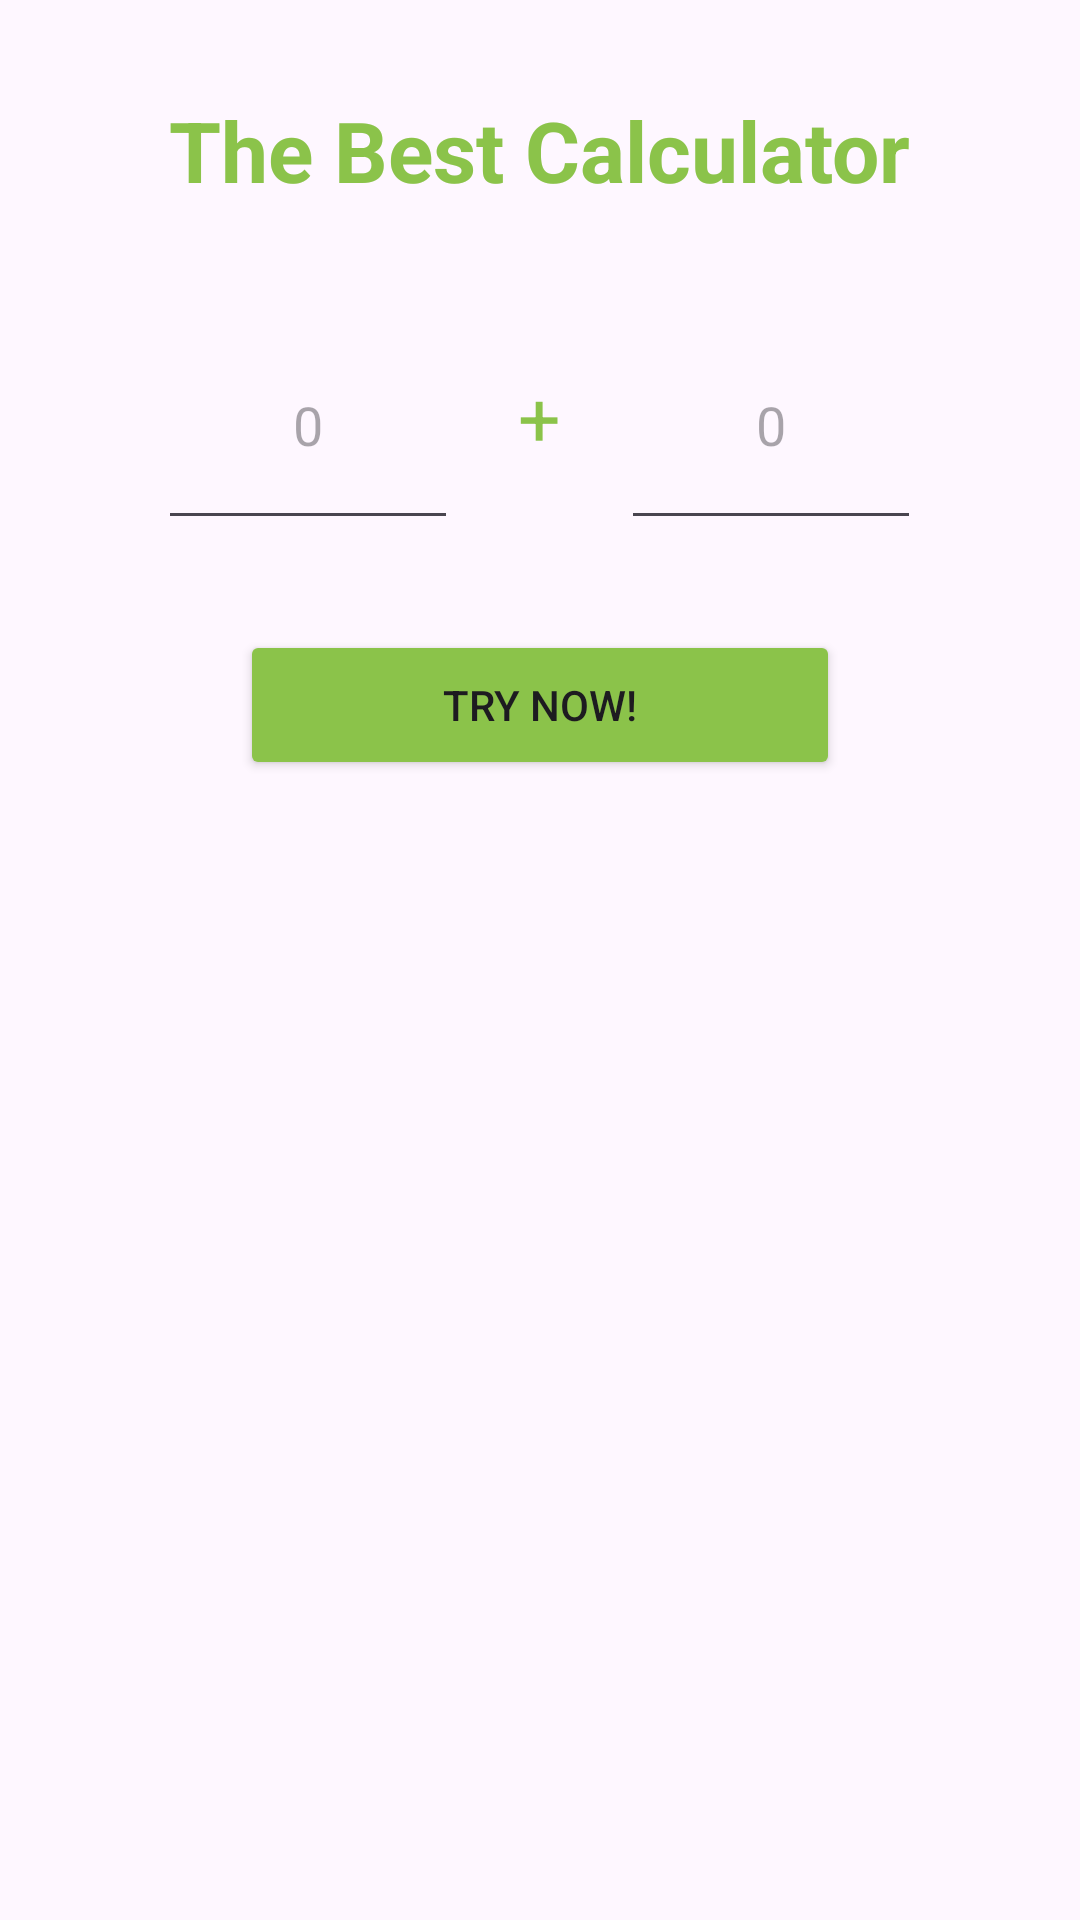

Write the Android layout XML for this screen, with the resource values it uses.
<!-- AndroidManifest.xml: application theme Theme.Formativa1AndresJaimes -->
<!-- res/layout/activity_main.xml -->
<?xml version="1.0" encoding="utf-8"?>
<LinearLayout
    xmlns:android="http://schemas.android.com/apk/res/android"
    xmlns:app="http://schemas.android.com/apk/res-auto"
    xmlns:tools="http://schemas.android.com/tools"
    android:id="@+id/main"
    android:layout_width="match_parent"
    android:layout_height="match_parent"
    android:orientation="vertical"
    tools:context=".MainActivity">

    <LinearLayout
        android:layout_width="match_parent"
        android:layout_height="100dp"
        android:orientation="vertical"
        android:gravity="center_horizontal|center_vertical" >

        <TextView
            android:layout_width="wrap_content"
            android:layout_height="wrap_content"
            android:textSize="28sp"
            android:textColor="#8BC34A"
            android:textStyle="bold"
            android:text="@string/logo"/>
    </LinearLayout>

    <LinearLayout
        android:layout_width="match_parent"
        android:layout_height="wrap_content"
        android:gravity="center_horizontal"
        android:orientation="horizontal">

        <EditText
            android:id="@+id/firstEditText"
            android:gravity="center"
            android:layout_width="100dp"
            android:layout_height="80dp"
            android:layout_marginEnd="20dp"
            android:hint="0"
            android:focusable="false"
            android:clickable="false" />

        <TextView
            android:id="@+id/signs"
            android:layout_width="wrap_content"
            android:layout_height="wrap_content"
            android:text="+"
            android:textColor="#8BC34A"
            android:textSize="25sp" />

        <EditText
            android:id="@+id/secondEditText"
            android:gravity="center"
            android:layout_width="100dp"
            android:layout_height="80dp"
            android:layout_marginStart="20dp"
            android:hint="0"
            android:focusable="false"
            android:clickable="false" />

        <TextView
            android:layout_width="wrap_content"
            android:layout_height="wrap_content"
            android:textSize="25sp"/>

    </LinearLayout>


    <LinearLayout
        android:layout_width="match_parent"
        android:layout_height="wrap_content"
        android:gravity="center_horizontal"
        android:layout_marginTop="30dp"
        android:orientation="horizontal">

        <Button

            android:id="@+id/button_activity"
            android:layout_width="200dp"
            android:layout_height="50dp"
            android:backgroundTint="#8BC34A"
            android:text="@string/button" />

    </LinearLayout>

</LinearLayout>
<!-- resources referenced by this layout -->
<resources>
  <string name="button">Try Now!</string>
  <string name="logo">The Best Calculator</string>
  <style name="Theme.Formativa1AndresJaimes" parent="Base.Theme.Formativa1AndresJaimes" />
  <style name="Base.Theme.Formativa1AndresJaimes" parent="Theme.Material3.DayNight.NoActionBar">
          
          
      </style>
</resources>
